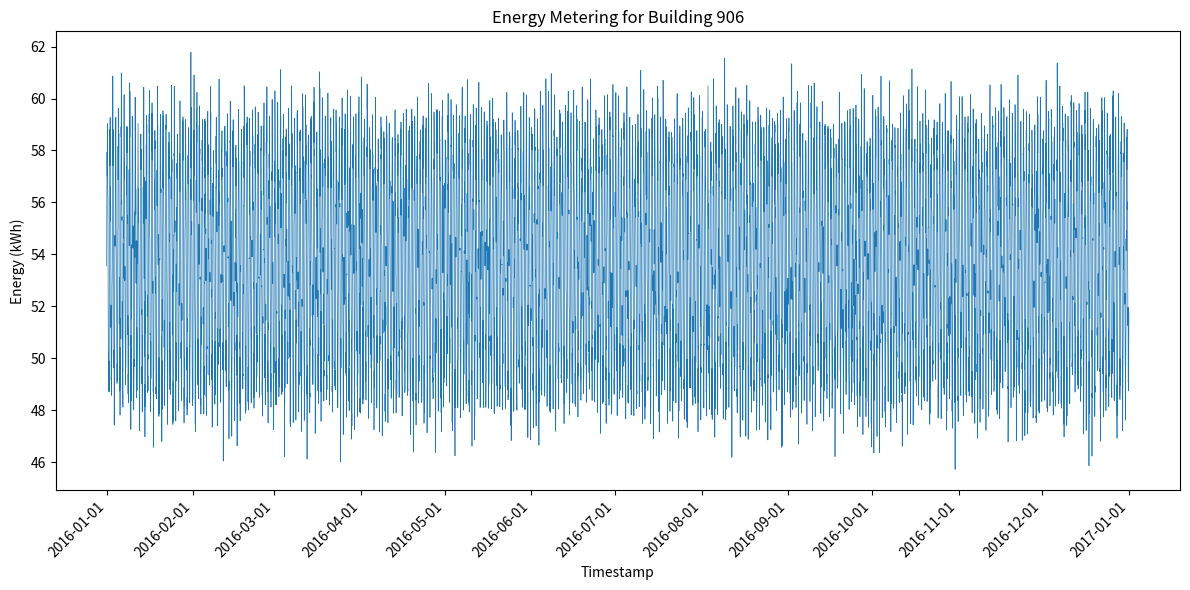

Reproduce this figure in Python.
#!/usr/bin/env python3
import os
import csv
import math
import random
import datetime
import matplotlib.pyplot as plt
import matplotlib.dates as mdates

MIN_VAL = 43.629498481995476
MAX_VAL = 63.74054239460782
BASE = 53.7
AMPLITUDE = 5.0
NOISE_STD = 1.0
BUILDING_ID = 906
CSV_PATH = f"generated_data/{BUILDING_ID}.csv"
PNG_PATH = f"generated_plots/{BUILDING_ID}.png"

def generate_data():
    random.seed(42)
    start = datetime.datetime(2016, 1, 1, 0, 0)
    total_hours = 366 * 24  # 2016 is a leap year
    timestamps = []
    values = []
    for i in range(total_hours):
        dt = start + datetime.timedelta(hours=i)
        hour_of_day = dt.hour
        daily_variation = AMPLITUDE * math.sin(2 * math.pi * hour_of_day / 24)
        noise = random.gauss(0, NOISE_STD)
        value = BASE + daily_variation + noise
        value = max(MIN_VAL, min(MAX_VAL, value))
        timestamps.append(dt)
        values.append(value)
    return timestamps, values

def save_csv(timestamps, values):
    os.makedirs(os.path.dirname(CSV_PATH), exist_ok=True)
    with open(CSV_PATH, "w", newline="") as f:
        writer = csv.writer(f)
        writer.writerow(["timestamp", "value"])
        for ts, val in zip(timestamps, values):
            writer.writerow([ts.strftime("%Y-%m-%dT%H:%M"), f"{val:.6f}"])

def plot_data(timestamps, values):
    os.makedirs(os.path.dirname(PNG_PATH), exist_ok=True)
    fig, ax = plt.subplots(figsize=(12, 6))
    ax.plot(timestamps, values, linewidth=0.5)
    ax.set_title(f"Energy Metering for Building {BUILDING_ID}")
    ax.set_xlabel("Timestamp")
    ax.set_ylabel("Energy (kWh)")
    ax.xaxis.set_major_locator(mdates.MonthLocator())
    ax.xaxis.set_major_formatter(mdates.DateFormatter("%Y-%m-%d"))
    plt.xticks(rotation=45, ha="right")
    plt.tight_layout()
    plt.savefig(PNG_PATH)
    plt.close(fig)

def main():
    timestamps, values = generate_data()
    save_csv(timestamps, values)
    plot_data(timestamps, values)

if __name__ == "__main__":
    main()
